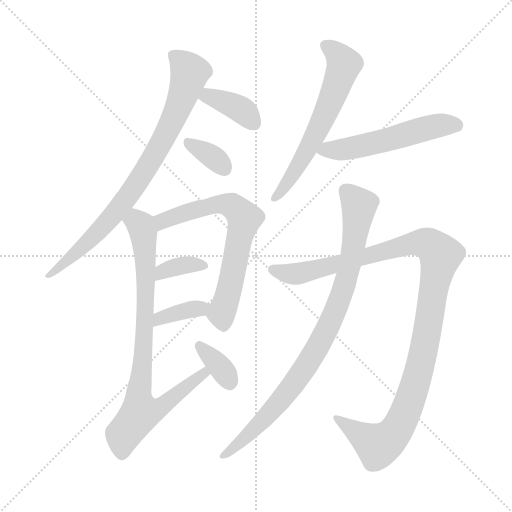
t = 0.00 s
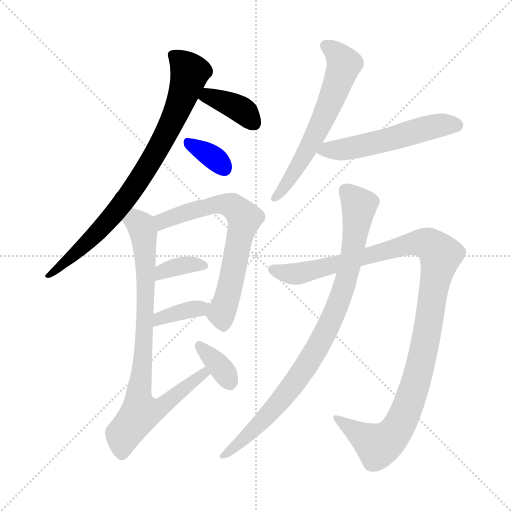
t = 1.81 s
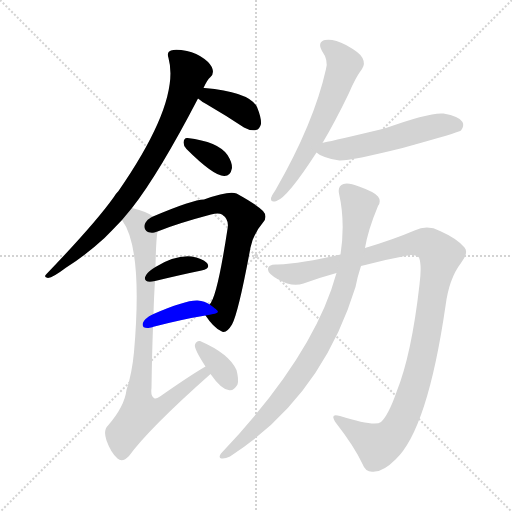
t = 3.63 s
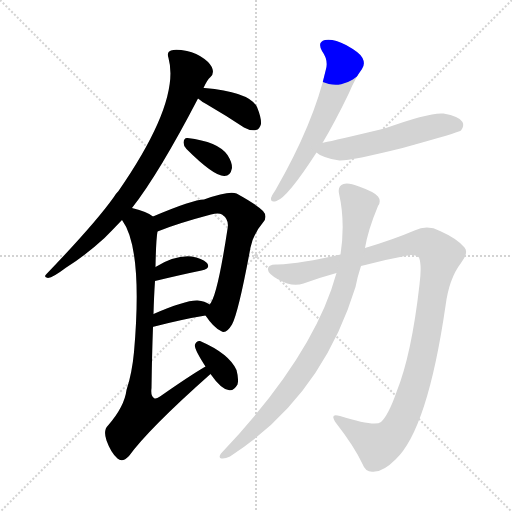
t = 5.44 s
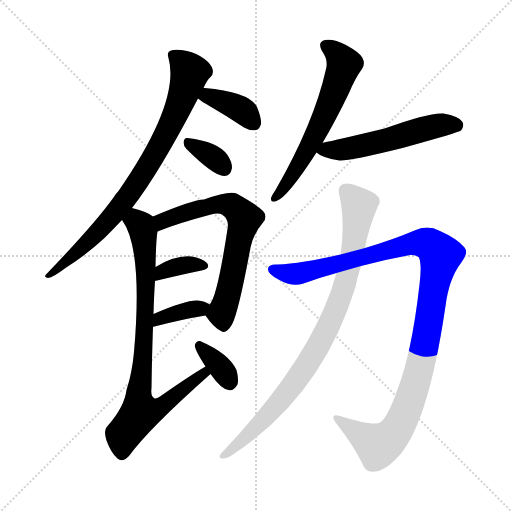
t = 7.26 s
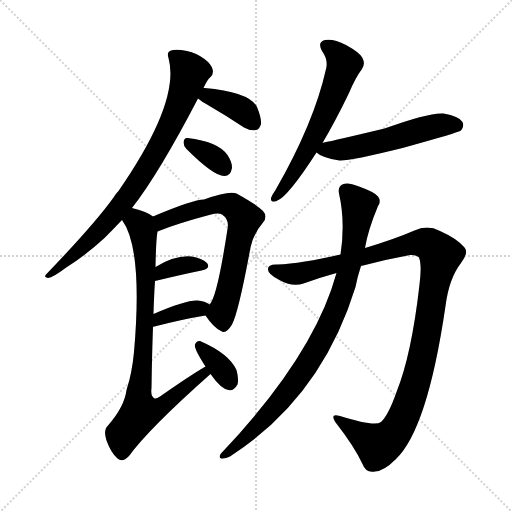
t = 9.07 s

The animated SVG that drew these frames (rendered in a browser with its animation timeline set to each time). Animation: 12 CSS @keyframes rules; one cycle of 9.07 s.

<svg version="1.1" viewBox="0 0 1024 1024" xmlns="http://www.w3.org/2000/svg">
  <g stroke="lightgray" stroke-dasharray="1,1" stroke-width="1" transform="scale(4, 4)">
    <line x1="0" y1="0" x2="256" y2="256"></line>
    <line x1="256" y1="0" x2="0" y2="256"></line>
    <line x1="128" y1="0" x2="128" y2="256"></line>
    <line x1="0" y1="128" x2="256" y2="128"></line>
  </g>
<g transform="scale(1, -1) translate(0, -900)">
   <style type="text/css">
    @keyframes keyframes0 {
      from {
       stroke: blue;
       stroke-dashoffset: 804;
       stroke-width: 128;
       }
       72% {
       animation-timing-function: step-end;
       stroke: blue;
       stroke-dashoffset: 0;
       stroke-width: 128;
       }
       to {
       stroke: black;
       stroke-width: 1024;
       }
       }
       #make-me-a-hanzi-animation-0 {
         animation: keyframes0 0.904297s both;
         animation-delay: 0.000000s;
         animation-timing-function: linear;
       }
    @keyframes keyframes1 {
      from {
       stroke: blue;
       stroke-dashoffset: 374;
       stroke-width: 128;
       }
       55% {
       animation-timing-function: step-end;
       stroke: blue;
       stroke-dashoffset: 0;
       stroke-width: 128;
       }
       to {
       stroke: black;
       stroke-width: 1024;
       }
       }
       #make-me-a-hanzi-animation-1 {
         animation: keyframes1 0.554362s both;
         animation-delay: 0.904297s;
         animation-timing-function: linear;
       }
    @keyframes keyframes2 {
      from {
       stroke: blue;
       stroke-dashoffset: 341;
       stroke-width: 128;
       }
       53% {
       animation-timing-function: step-end;
       stroke: blue;
       stroke-dashoffset: 0;
       stroke-width: 128;
       }
       to {
       stroke: black;
       stroke-width: 1024;
       }
       }
       #make-me-a-hanzi-animation-2 {
         animation: keyframes2 0.527507s both;
         animation-delay: 1.458659s;
         animation-timing-function: linear;
       }
    @keyframes keyframes3 {
      from {
       stroke: blue;
       stroke-dashoffset: 666;
       stroke-width: 128;
       }
       68% {
       animation-timing-function: step-end;
       stroke: blue;
       stroke-dashoffset: 0;
       stroke-width: 128;
       }
       to {
       stroke: black;
       stroke-width: 1024;
       }
       }
       #make-me-a-hanzi-animation-3 {
         animation: keyframes3 0.791992s both;
         animation-delay: 1.986165s;
         animation-timing-function: linear;
       }
    @keyframes keyframes4 {
      from {
       stroke: blue;
       stroke-dashoffset: 354;
       stroke-width: 128;
       }
       54% {
       animation-timing-function: step-end;
       stroke: blue;
       stroke-dashoffset: 0;
       stroke-width: 128;
       }
       to {
       stroke: black;
       stroke-width: 1024;
       }
       }
       #make-me-a-hanzi-animation-4 {
         animation: keyframes4 0.538086s both;
         animation-delay: 2.778158s;
         animation-timing-function: linear;
       }
    @keyframes keyframes5 {
      from {
       stroke: blue;
       stroke-dashoffset: 361;
       stroke-width: 128;
       }
       54% {
       animation-timing-function: step-end;
       stroke: blue;
       stroke-dashoffset: 0;
       stroke-width: 128;
       }
       to {
       stroke: black;
       stroke-width: 1024;
       }
       }
       #make-me-a-hanzi-animation-5 {
         animation: keyframes5 0.543783s both;
         animation-delay: 3.316243s;
         animation-timing-function: linear;
       }
    @keyframes keyframes6 {
      from {
       stroke: blue;
       stroke-dashoffset: 825;
       stroke-width: 128;
       }
       73% {
       animation-timing-function: step-end;
       stroke: blue;
       stroke-dashoffset: 0;
       stroke-width: 128;
       }
       to {
       stroke: black;
       stroke-width: 1024;
       }
       }
       #make-me-a-hanzi-animation-6 {
         animation: keyframes6 0.921387s both;
         animation-delay: 3.860026s;
         animation-timing-function: linear;
       }
    @keyframes keyframes7 {
      from {
       stroke: blue;
       stroke-dashoffset: 352;
       stroke-width: 128;
       }
       53% {
       animation-timing-function: step-end;
       stroke: blue;
       stroke-dashoffset: 0;
       stroke-width: 128;
       }
       to {
       stroke: black;
       stroke-width: 1024;
       }
       }
       #make-me-a-hanzi-animation-7 {
         animation: keyframes7 0.536458s both;
         animation-delay: 4.781413s;
         animation-timing-function: linear;
       }
    @keyframes keyframes8 {
      from {
       stroke: blue;
       stroke-dashoffset: 610;
       stroke-width: 128;
       }
       67% {
       animation-timing-function: step-end;
       stroke: blue;
       stroke-dashoffset: 0;
       stroke-width: 128;
       }
       to {
       stroke: black;
       stroke-width: 1024;
       }
       }
       #make-me-a-hanzi-animation-8 {
         animation: keyframes8 0.746419s both;
         animation-delay: 5.317871s;
         animation-timing-function: linear;
       }
    @keyframes keyframes9 {
      from {
       stroke: blue;
       stroke-dashoffset: 538;
       stroke-width: 128;
       }
       64% {
       animation-timing-function: step-end;
       stroke: blue;
       stroke-dashoffset: 0;
       stroke-width: 128;
       }
       to {
       stroke: black;
       stroke-width: 1024;
       }
       }
       #make-me-a-hanzi-animation-9 {
         animation: keyframes9 0.687826s both;
         animation-delay: 6.064290s;
         animation-timing-function: linear;
       }
    @keyframes keyframes10 {
      from {
       stroke: blue;
       stroke-dashoffset: 1117;
       stroke-width: 128;
       }
       78% {
       animation-timing-function: step-end;
       stroke: blue;
       stroke-dashoffset: 0;
       stroke-width: 128;
       }
       to {
       stroke: black;
       stroke-width: 1024;
       }
       }
       #make-me-a-hanzi-animation-10 {
         animation: keyframes10 1.159017s both;
         animation-delay: 6.752116s;
         animation-timing-function: linear;
       }
    @keyframes keyframes11 {
      from {
       stroke: blue;
       stroke-dashoffset: 882;
       stroke-width: 128;
       }
       74% {
       animation-timing-function: step-end;
       stroke: blue;
       stroke-dashoffset: 0;
       stroke-width: 128;
       }
       to {
       stroke: black;
       stroke-width: 1024;
       }
       }
       #make-me-a-hanzi-animation-11 {
         animation: keyframes11 0.967773s both;
         animation-delay: 7.911133s;
         animation-timing-function: linear;
       }
</style>
<path d="M 264.0 484.0 Q 318.0 553.0 396.0 703.0 L 407.0 724.0 Q 414.0 740.0 421.0 746.0 Q 428.0 752.0 425.0 762.0 Q 422.0 772.0 409.0 782.0 Q 393.0 794.0 374.0 798.0 Q 352.0 802.0 342.0 799.0 Q 333.0 796.0 337.0 784.0 Q 361.0 697.0 237.0 518.0 Q 231.0 512.0 227.0 505.0 Q 190.0 453.0 93.0 352.0 Q 86.0 346.0 96.0 344.0 Q 106.0 345.0 131.0 364.0 Q 171.0 389.0 209.0 424.0 Q 225.0 440.0 244.0 460.0 L 264.0 484.0 Z" fill="lightgray"></path> 
<path d="M 396.0 703.0 Q 403.0 697.0 419.0 688.0 Q 452.0 669.0 488.0 645.0 Q 500.0 638.0 512.0 640.0 Q 519.0 641.0 522.0 652.0 Q 523.0 664.0 514.0 686.0 Q 499.0 716.0 409.0 724.0 L 407.0 724.0 C 377.0 726.0 372.0 722.0 396.0 703.0 Z" fill="lightgray"></path> 
<path d="M 373.0 602.0 Q 428.0 547.0 449.0 548.0 Q 461.0 548.0 464.0 564.0 Q 465.0 574.0 455.0 590.0 Q 436.0 617.0 375.0 624.0 Q 368.0 625.0 367.0 615.0 Q 367.0 608.0 373.0 602.0 Z" fill="lightgray"></path> 
<path d="M 411.0 269.0 Q 427.0 245.0 442.0 238.0 Q 452.0 231.0 464.0 251.0 Q 477.0 275.0 501.0 405.0 Q 507.0 433.0 526.0 455.0 Q 536.0 467.0 526.0 478.0 Q 513.0 491.0 473.0 513.0 Q 458.0 519.0 408.0 501.0 Q 386.0 501.0 306.0 467.0 C 278.0 455.0 287.0 426.0 315.0 437.0 Q 354.0 453.0 422.0 471.0 Q 437.0 475.0 444.0 471.0 Q 459.0 461.0 455.0 442.0 Q 434.0 304.0 419.0 291.0 C 408.0 273.0 408.0 273.0 411.0 269.0 Z" fill="lightgray"></path> 
<path d="M 310.0 338.0 Q 364.0 351.0 403.0 359.0 Q 422.0 363.0 414.0 374.0 Q 404.0 384.0 383.0 387.0 Q 350.0 390.0 311.0 366.0 C 285.0 351.0 281.0 331.0 310.0 338.0 Z" fill="lightgray"></path> 
<path d="M 306.0 246.0 Q 306.0 247.0 309.0 247.0 Q 367.0 262.0 411.0 269.0 C 441.0 274.0 444.0 274.0 419.0 291.0 Q 410.0 298.0 395.0 299.0 Q 371.0 300.0 307.0 272.0 C 279.0 260.0 277.0 237.0 306.0 246.0 Z" fill="lightgray"></path> 
<path d="M 411.0 167.0 Q 380.0 149.0 320.0 107.0 Q 311.0 101.0 308.0 104.0 Q 301.0 108.0 303.0 124.0 Q 304.0 193.0 306.0 246.0 L 307.0 272.0 Q 308.0 309.0 310.0 338.0 L 311.0 366.0 Q 312.0 421.0 315.0 437.0 C 318.0 461.0 318.0 461.0 306.0 467.0 Q 296.0 476.0 264.0 484.0 C 235.0 492.0 229.0 486.0 244.0 460.0 Q 286.0 403.0 268.0 196.0 Q 264.0 153.0 253.0 120.0 Q 249.0 87.0 216.0 49.0 Q 206.0 39.0 213.0 19.0 Q 222.0 -6.0 235.0 -17.0 Q 245.0 -26.0 258.0 -12.0 Q 298.0 43.0 421.0 152.0 C 443.0 172.0 437.0 183.0 411.0 167.0 Z" fill="lightgray"></path> 
<path d="M 421.0 152.0 Q 442.0 122.0 457.0 120.0 Q 467.0 117.0 475.0 131.0 Q 478.0 141.0 473.0 160.0 Q 458.0 193.0 400.0 218.0 Q 393.0 219.0 390.0 211.0 Q 387.0 204.0 411.0 167.0 L 421.0 152.0 Z" fill="lightgray"></path> 
<path d="M 645.0 614.0 Q 670.0 656.0 698.0 714.0 Q 711.0 745.0 724.0 762.0 Q 731.0 772.0 725.0 784.0 Q 721.0 794.0 692.0 810.0 Q 667.0 823.0 650.0 820.0 Q 634.0 816.0 644.0 798.0 Q 657.0 780.0 652.0 762.0 Q 628.0 654.0 551.0 520.0 Q 544.0 510.0 542.0 504.0 Q 541.0 494.0 553.0 498.0 Q 575.0 505.0 633.0 595.0 L 645.0 614.0 Z" fill="lightgray"></path> 
<path d="M 633.0 595.0 Q 643.0 585.0 679.0 579.0 Q 700.0 578.0 805.0 604.0 Q 917.0 635.0 922.0 639.0 Q 929.0 648.0 925.0 656.0 Q 918.0 668.0 887.0 673.0 Q 860.0 676.0 769.0 643.0 Q 669.0 619.0 648.0 615.0 Q 645.0 615.0 645.0 614.0 C 616.0 607.0 616.0 607.0 633.0 595.0 Z" fill="lightgray"></path> 
<path d="M 722.0 368.0 Q 771.0 381.0 820.0 390.0 Q 833.0 391.0 838.0 385.0 Q 844.0 370.0 839.0 331.0 Q 823.0 190.0 793.0 116.0 Q 777.0 70.0 762.0 56.0 Q 750.0 46.0 680.0 68.0 Q 658.0 75.0 672.0 54.0 Q 708.0 8.0 725.0 -28.0 Q 732.0 -47.0 750.0 -43.0 Q 768.0 -42.0 791.0 -19.0 Q 855.0 41.0 891.0 288.0 Q 898.0 343.0 922.0 374.0 Q 938.0 395.0 929.0 405.0 Q 914.0 423.0 880.0 438.0 Q 855.0 451.0 829.0 439.0 Q 787.0 421.0 730.0 404.0 L 681.0 391.0 Q 602.0 373.0 555.0 371.0 Q 536.0 372.0 536.0 362.0 Q 535.0 353.0 557.0 341.0 Q 584.0 325.0 607.0 333.0 Q 640.0 345.0 673.0 354.0 L 722.0 368.0 Z" fill="lightgray"></path> 
<path d="M 673.0 354.0 Q 628.0 189.0 442.0 -7.0 Q 436.0 -16.0 443.0 -17.0 Q 450.0 -18.0 460.0 -13.0 Q 643.0 105.0 711.0 326.0 Q 715.0 347.0 722.0 368.0 L 730.0 404.0 Q 736.0 440.0 756.0 488.0 Q 763.0 498.0 756.0 507.0 Q 749.0 516.0 718.0 527.0 Q 696.0 536.0 687.0 532.0 Q 675.0 528.0 678.0 513.0 Q 691.0 456.0 681.0 391.0 L 673.0 354.0 Z" fill="lightgray"></path> 
      <clipPath id="make-me-a-hanzi-clip-0">
      <path d="M 264.0 484.0 Q 318.0 553.0 396.0 703.0 L 407.0 724.0 Q 414.0 740.0 421.0 746.0 Q 428.0 752.0 425.0 762.0 Q 422.0 772.0 409.0 782.0 Q 393.0 794.0 374.0 798.0 Q 352.0 802.0 342.0 799.0 Q 333.0 796.0 337.0 784.0 Q 361.0 697.0 237.0 518.0 Q 231.0 512.0 227.0 505.0 Q 190.0 453.0 93.0 352.0 Q 86.0 346.0 96.0 344.0 Q 106.0 345.0 131.0 364.0 Q 171.0 389.0 209.0 424.0 Q 225.0 440.0 244.0 460.0 L 264.0 484.0 Z" fill="lightgray"></path>
      </clipPath>
      <path clip-path="url(#make-me-a-hanzi-clip-0)" d="M 348.0 789.0 L 380.0 755.0 L 366.0 707.0 L 326.0 620.0 L 234.0 479.0 L 172.0 412.0 L 99.0 350.0 " fill="none" id="make-me-a-hanzi-animation-0" stroke-dasharray="676 1352" stroke-linecap="round"></path>

      <clipPath id="make-me-a-hanzi-clip-1">
      <path d="M 396.0 703.0 Q 403.0 697.0 419.0 688.0 Q 452.0 669.0 488.0 645.0 Q 500.0 638.0 512.0 640.0 Q 519.0 641.0 522.0 652.0 Q 523.0 664.0 514.0 686.0 Q 499.0 716.0 409.0 724.0 L 407.0 724.0 C 377.0 726.0 372.0 722.0 396.0 703.0 Z" fill="lightgray"></path>
      </clipPath>
      <path clip-path="url(#make-me-a-hanzi-clip-1)" d="M 408.0 717.0 L 484.0 679.0 L 506.0 655.0 " fill="none" id="make-me-a-hanzi-animation-1" stroke-dasharray="246 492" stroke-linecap="round"></path>

      <clipPath id="make-me-a-hanzi-clip-2">
      <path d="M 373.0 602.0 Q 428.0 547.0 449.0 548.0 Q 461.0 548.0 464.0 564.0 Q 465.0 574.0 455.0 590.0 Q 436.0 617.0 375.0 624.0 Q 368.0 625.0 367.0 615.0 Q 367.0 608.0 373.0 602.0 Z" fill="lightgray"></path>
      </clipPath>
      <path clip-path="url(#make-me-a-hanzi-clip-2)" d="M 379.0 613.0 L 421.0 589.0 L 448.0 564.0 " fill="none" id="make-me-a-hanzi-animation-2" stroke-dasharray="213 426" stroke-linecap="round"></path>

      <clipPath id="make-me-a-hanzi-clip-3">
      <path d="M 411.0 269.0 Q 427.0 245.0 442.0 238.0 Q 452.0 231.0 464.0 251.0 Q 477.0 275.0 501.0 405.0 Q 507.0 433.0 526.0 455.0 Q 536.0 467.0 526.0 478.0 Q 513.0 491.0 473.0 513.0 Q 458.0 519.0 408.0 501.0 Q 386.0 501.0 306.0 467.0 C 278.0 455.0 287.0 426.0 315.0 437.0 Q 354.0 453.0 422.0 471.0 Q 437.0 475.0 444.0 471.0 Q 459.0 461.0 455.0 442.0 Q 434.0 304.0 419.0 291.0 C 408.0 273.0 408.0 273.0 411.0 269.0 Z" fill="lightgray"></path>
      </clipPath>
      <path clip-path="url(#make-me-a-hanzi-clip-3)" d="M 317.0 446.0 L 326.0 459.0 L 343.0 466.0 L 439.0 492.0 L 464.0 488.0 L 483.0 472.0 L 489.0 463.0 L 477.0 425.0 L 462.0 332.0 L 443.0 274.0 L 448.0 254.0 " fill="none" id="make-me-a-hanzi-animation-3" stroke-dasharray="538 1076" stroke-linecap="round"></path>

      <clipPath id="make-me-a-hanzi-clip-4">
      <path d="M 310.0 338.0 Q 364.0 351.0 403.0 359.0 Q 422.0 363.0 414.0 374.0 Q 404.0 384.0 383.0 387.0 Q 350.0 390.0 311.0 366.0 C 285.0 351.0 281.0 331.0 310.0 338.0 Z" fill="lightgray"></path>
      </clipPath>
      <path clip-path="url(#make-me-a-hanzi-clip-4)" d="M 318.0 345.0 L 325.0 358.0 L 353.0 367.0 L 386.0 372.0 L 406.0 368.0 " fill="none" id="make-me-a-hanzi-animation-4" stroke-dasharray="226 452" stroke-linecap="round"></path>

      <clipPath id="make-me-a-hanzi-clip-5">
      <path d="M 306.0 246.0 Q 306.0 247.0 309.0 247.0 Q 367.0 262.0 411.0 269.0 C 441.0 274.0 444.0 274.0 419.0 291.0 Q 410.0 298.0 395.0 299.0 Q 371.0 300.0 307.0 272.0 C 279.0 260.0 277.0 237.0 306.0 246.0 Z" fill="lightgray"></path>
      </clipPath>
      <path clip-path="url(#make-me-a-hanzi-clip-5)" d="M 316.0 255.0 L 320.0 265.0 L 411.0 288.0 " fill="none" id="make-me-a-hanzi-animation-5" stroke-dasharray="233 466" stroke-linecap="round"></path>

      <clipPath id="make-me-a-hanzi-clip-6">
      <path d="M 411.0 167.0 Q 380.0 149.0 320.0 107.0 Q 311.0 101.0 308.0 104.0 Q 301.0 108.0 303.0 124.0 Q 304.0 193.0 306.0 246.0 L 307.0 272.0 Q 308.0 309.0 310.0 338.0 L 311.0 366.0 Q 312.0 421.0 315.0 437.0 C 318.0 461.0 318.0 461.0 306.0 467.0 Q 296.0 476.0 264.0 484.0 C 235.0 492.0 229.0 486.0 244.0 460.0 Q 286.0 403.0 268.0 196.0 Q 264.0 153.0 253.0 120.0 Q 249.0 87.0 216.0 49.0 Q 206.0 39.0 213.0 19.0 Q 222.0 -6.0 235.0 -17.0 Q 245.0 -26.0 258.0 -12.0 Q 298.0 43.0 421.0 152.0 C 443.0 172.0 437.0 183.0 411.0 167.0 Z" fill="lightgray"></path>
      </clipPath>
      <path clip-path="url(#make-me-a-hanzi-clip-6)" d="M 254.0 462.0 L 272.0 458.0 L 282.0 448.0 L 292.0 377.0 L 287.0 197.0 L 277.0 110.0 L 280.0 74.0 L 299.0 76.0 L 330.0 91.0 L 407.0 150.0 L 409.0 160.0 " fill="none" id="make-me-a-hanzi-animation-6" stroke-dasharray="697 1394" stroke-linecap="round"></path>

      <clipPath id="make-me-a-hanzi-clip-7">
      <path d="M 421.0 152.0 Q 442.0 122.0 457.0 120.0 Q 467.0 117.0 475.0 131.0 Q 478.0 141.0 473.0 160.0 Q 458.0 193.0 400.0 218.0 Q 393.0 219.0 390.0 211.0 Q 387.0 204.0 411.0 167.0 L 421.0 152.0 Z" fill="lightgray"></path>
      </clipPath>
      <path clip-path="url(#make-me-a-hanzi-clip-7)" d="M 399.0 209.0 L 438.0 169.0 L 460.0 136.0 " fill="none" id="make-me-a-hanzi-animation-7" stroke-dasharray="224 448" stroke-linecap="round"></path>

      <clipPath id="make-me-a-hanzi-clip-8">
      <path d="M 645.0 614.0 Q 670.0 656.0 698.0 714.0 Q 711.0 745.0 724.0 762.0 Q 731.0 772.0 725.0 784.0 Q 721.0 794.0 692.0 810.0 Q 667.0 823.0 650.0 820.0 Q 634.0 816.0 644.0 798.0 Q 657.0 780.0 652.0 762.0 Q 628.0 654.0 551.0 520.0 Q 544.0 510.0 542.0 504.0 Q 541.0 494.0 553.0 498.0 Q 575.0 505.0 633.0 595.0 L 645.0 614.0 Z" fill="lightgray"></path>
      </clipPath>
      <path clip-path="url(#make-me-a-hanzi-clip-8)" d="M 652.0 808.0 L 675.0 792.0 L 688.0 772.0 L 686.0 764.0 L 653.0 677.0 L 612.0 593.0 L 550.0 505.0 " fill="none" id="make-me-a-hanzi-animation-8" stroke-dasharray="482 964" stroke-linecap="round"></path>

      <clipPath id="make-me-a-hanzi-clip-9">
      <path d="M 633.0 595.0 Q 643.0 585.0 679.0 579.0 Q 700.0 578.0 805.0 604.0 Q 917.0 635.0 922.0 639.0 Q 929.0 648.0 925.0 656.0 Q 918.0 668.0 887.0 673.0 Q 860.0 676.0 769.0 643.0 Q 669.0 619.0 648.0 615.0 Q 645.0 615.0 645.0 614.0 C 616.0 607.0 616.0 607.0 633.0 595.0 Z" fill="lightgray"></path>
      </clipPath>
      <path clip-path="url(#make-me-a-hanzi-clip-9)" d="M 640.0 597.0 L 748.0 613.0 L 883.0 650.0 L 916.0 647.0 " fill="none" id="make-me-a-hanzi-animation-9" stroke-dasharray="410 820" stroke-linecap="round"></path>

      <clipPath id="make-me-a-hanzi-clip-10">
      <path d="M 722.0 368.0 Q 771.0 381.0 820.0 390.0 Q 833.0 391.0 838.0 385.0 Q 844.0 370.0 839.0 331.0 Q 823.0 190.0 793.0 116.0 Q 777.0 70.0 762.0 56.0 Q 750.0 46.0 680.0 68.0 Q 658.0 75.0 672.0 54.0 Q 708.0 8.0 725.0 -28.0 Q 732.0 -47.0 750.0 -43.0 Q 768.0 -42.0 791.0 -19.0 Q 855.0 41.0 891.0 288.0 Q 898.0 343.0 922.0 374.0 Q 938.0 395.0 929.0 405.0 Q 914.0 423.0 880.0 438.0 Q 855.0 451.0 829.0 439.0 Q 787.0 421.0 730.0 404.0 L 681.0 391.0 Q 602.0 373.0 555.0 371.0 Q 536.0 372.0 536.0 362.0 Q 535.0 353.0 557.0 341.0 Q 584.0 325.0 607.0 333.0 Q 640.0 345.0 673.0 354.0 L 722.0 368.0 Z" fill="lightgray"></path>
      </clipPath>
      <path clip-path="url(#make-me-a-hanzi-clip-10)" d="M 546.0 361.0 L 571.0 353.0 L 597.0 353.0 L 832.0 414.0 L 857.0 412.0 L 881.0 390.0 L 834.0 143.0 L 812.0 79.0 L 788.0 33.0 L 755.0 9.0 L 674.0 62.0 " fill="none" id="make-me-a-hanzi-animation-10" stroke-dasharray="989 1978" stroke-linecap="round"></path>

      <clipPath id="make-me-a-hanzi-clip-11">
      <path d="M 673.0 354.0 Q 628.0 189.0 442.0 -7.0 Q 436.0 -16.0 443.0 -17.0 Q 450.0 -18.0 460.0 -13.0 Q 643.0 105.0 711.0 326.0 Q 715.0 347.0 722.0 368.0 L 730.0 404.0 Q 736.0 440.0 756.0 488.0 Q 763.0 498.0 756.0 507.0 Q 749.0 516.0 718.0 527.0 Q 696.0 536.0 687.0 532.0 Q 675.0 528.0 678.0 513.0 Q 691.0 456.0 681.0 391.0 L 673.0 354.0 Z" fill="lightgray"></path>
      </clipPath>
      <path clip-path="url(#make-me-a-hanzi-clip-11)" d="M 691.0 518.0 L 715.0 494.0 L 717.0 476.0 L 692.0 337.0 L 664.0 263.0 L 637.0 208.0 L 569.0 108.0 L 508.0 41.0 L 447.0 -12.0 " fill="none" id="make-me-a-hanzi-animation-11" stroke-dasharray="754 1508" stroke-linecap="round"></path>

</g>
</svg>
